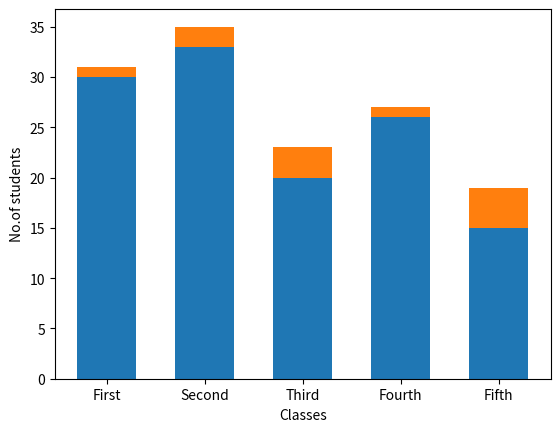

The script that saved this image:
#
#https://pythonguides.com/stacked-bar-chart-matplotlib/#Stacked_bar_chart_matplotlib
# Import Library

import matplotlib.pyplot as plt

# Define Data

Class = ["First", "Second", "Third", "Fourth", "Fifth"]
Pass = [30, 33, 20, 26, 15]
Fail = [1, 2, 3, 1, 4]

# Define width of stacked chart

w = 0.6

# Plot stacked bar chart

plt.bar(Class, Pass, w)
plt.bar(Class, Fail, w, bottom=Pass)

# Add labels

plt.xlabel("Classes")
plt.ylabel("No.of students")

# Display

plt.show()
